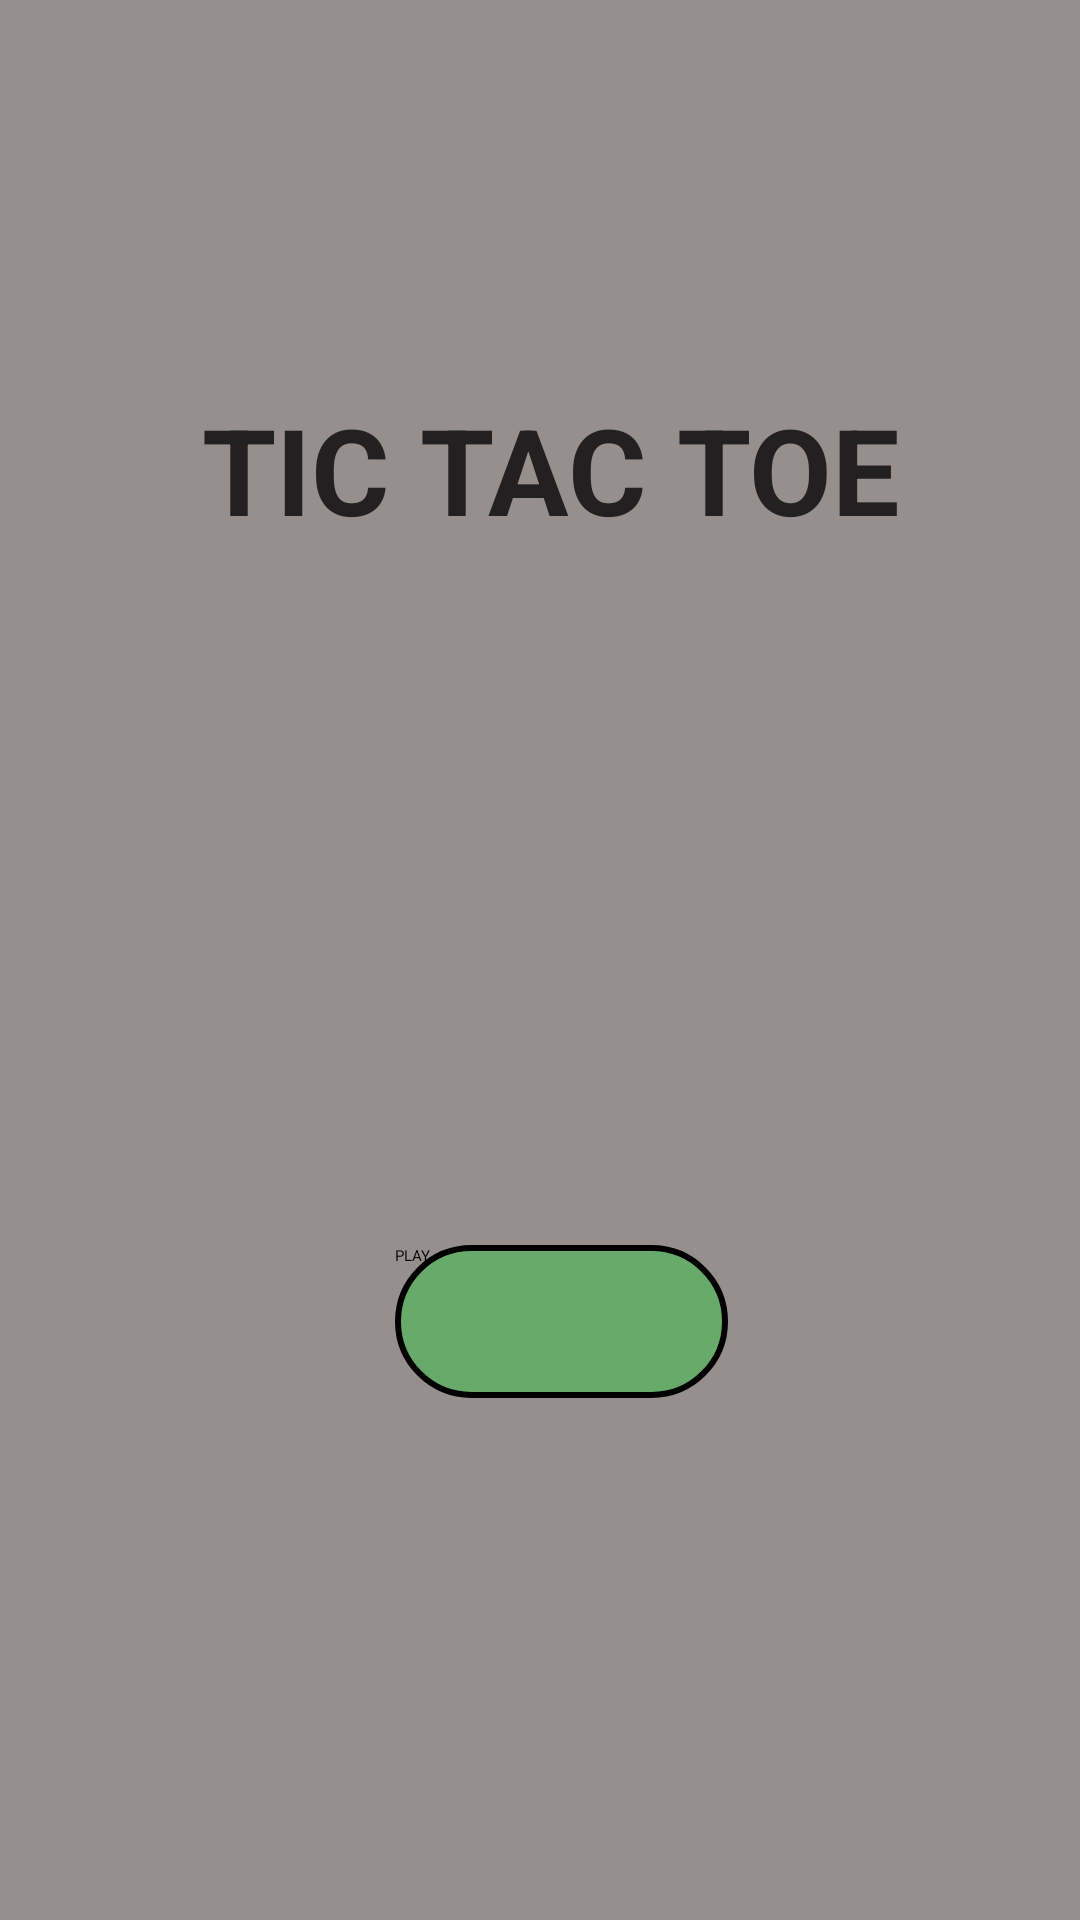

Layout XML and referenced resources for this Android screen:
<!-- AndroidManifest.xml: application theme Theme.TicTacToe -->
<!-- res/layout/activity_main.xml -->
<?xml version="1.0" encoding="utf-8"?>
<androidx.constraintlayout.widget.ConstraintLayout xmlns:android="http://schemas.android.com/apk/res/android"
    xmlns:app="http://schemas.android.com/apk/res-auto"
    xmlns:tools="http://schemas.android.com/tools"
    android:layout_width="match_parent"
    android:layout_height="match_parent"
    tools:context=".MainActivity"
    android:background="@color/light_brown"
    >

    <TextView
        android:id="@+id/tvhometitle"
        android:layout_width="wrap_content"
        android:layout_height="wrap_content"
        android:text="@string/home_title"
        android:textSize="40sp"
        android:textStyle="bold"
        android:textColor="@color/light_black"
        app:layout_constraintBottom_toBottomOf="parent"
        app:layout_constraintEnd_toEndOf="parent"
        app:layout_constraintHorizontal_bias="0.529"
        app:layout_constraintStart_toStartOf="parent"
        app:layout_constraintTop_toTopOf="parent"
        app:layout_constraintVertical_bias="0.221" />

    <Button
        android:id="@+id/btnPlay"
        android:layout_width="111dp"
        android:layout_height="51dp"
        android:layout_marginTop="232dp"

        android:background="@drawable/play_button"
        android:drawableTint="@color/black"
        android:text="@string/play_button"
        android:onClick="playButtonClick"
        app:layout_constraintEnd_toEndOf="parent"
        app:layout_constraintHorizontal_bias="0.529"
        app:layout_constraintStart_toStartOf="parent"
        app:layout_constraintTop_toBottomOf="@+id/tvhometitle" />

</androidx.constraintlayout.widget.ConstraintLayout>
<!-- resources referenced by this layout -->
<resources>
  <color name="black">#FF000000</color>
  <color name="light_black">#222020</color>
  <color name="light_brown">#978E8E</color>
  <!-- drawable play_button (drawable) -->
  <?xml version="1.0" encoding="utf-8"?>
  <selector xmlns:android="http://schemas.android.com/apk/res/android">
      <item>
          <shape android:shape="rectangle">
              <solid android:color="#68AA6A" />
              <corners android:radius="100dp" />
              <stroke android:color="@color/black" android:width="2dp" />
          </shape>
      </item>
  </selector>
  <string name="home_title">TIC TAC TOE</string>
  <string name="play_button">PLAY</string>
  <style name="Theme.TicTacToe" parent="Base.Theme.TicTacToe" />
  <style name="Base.Theme.TicTacToe" parent="Theme.AppCompat.Light.NoActionBar">
          
          
      </style>
</resources>
